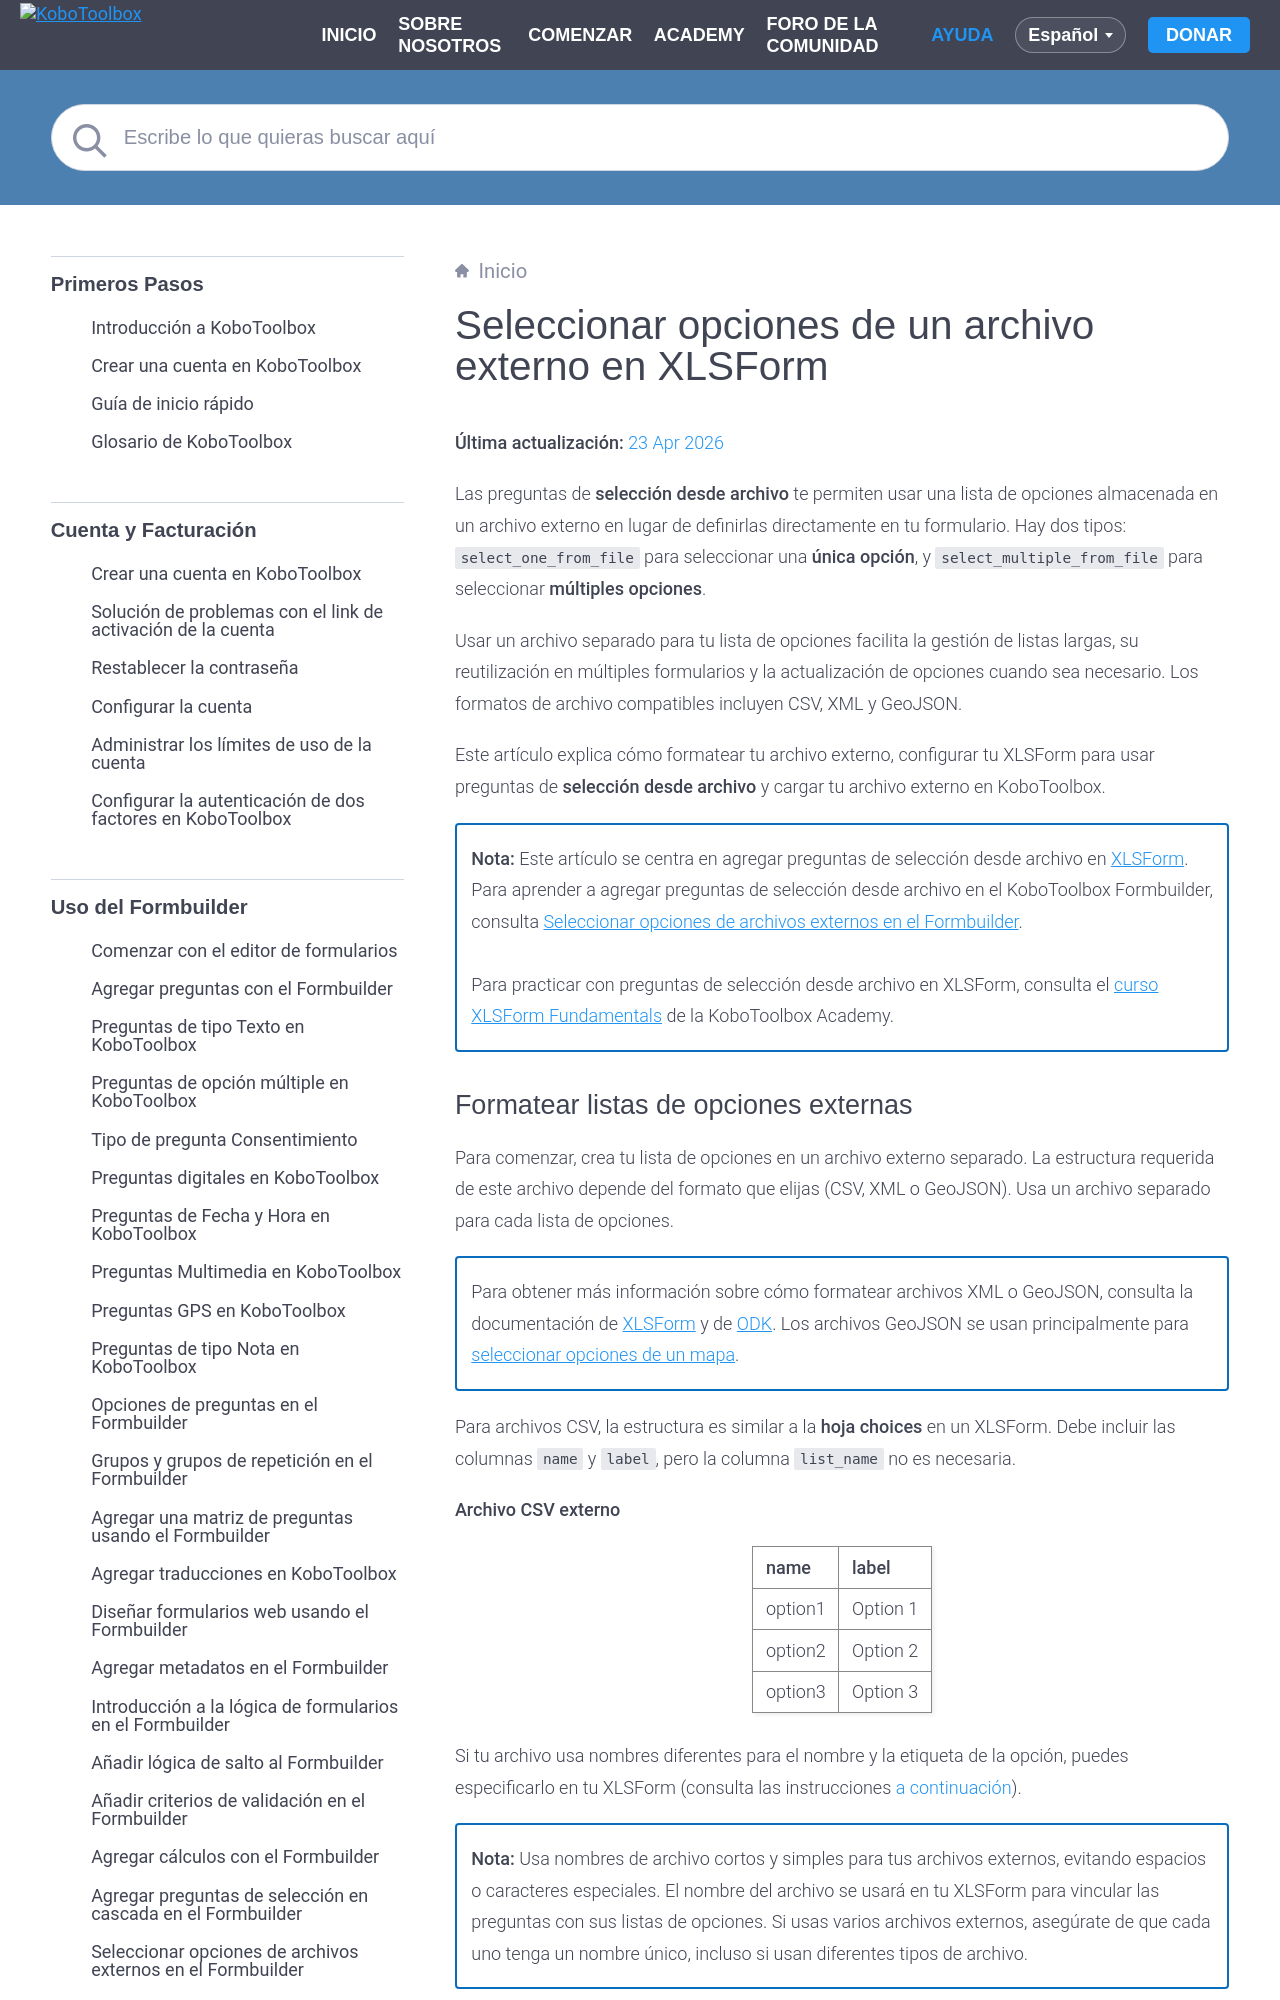

repository: kobotoolbox/docs · page: es/select_from_file_xls.html · generator: sphinx

# Seleccionar opciones de un archivo externo en XLSForm
**Última actualización:** <a href="https://github.com/kobotoolbox/docs/blob/6f05aaa00b0eaf39e8ec1db4a6529a491fb1c551/source/select_from_file_xls.md" class="reference">23 Apr 2026</a>

Las preguntas de **selección desde archivo** te permiten usar una lista de opciones almacenada en un archivo externo en lugar de definirlas directamente en tu formulario. Hay dos tipos: `select_one_from_file` para seleccionar una **única opción**, y `select_multiple_from_file` para seleccionar **múltiples opciones**.

Usar un archivo separado para tu lista de opciones facilita la gestión de listas largas, su reutilización en múltiples formularios y la actualización de opciones cuando sea necesario. Los formatos de archivo compatibles incluyen CSV, XML y GeoJSON.

Este artículo explica cómo formatear tu archivo externo, configurar tu XLSForm para usar preguntas de **selección desde archivo** y cargar tu archivo externo en KoboToolbox.

<p class="note">
<strong>Nota:</strong> Este artículo se centra en agregar preguntas de selección desde archivo en <a href="https://support.kobotoolbox.org/es/getting_started_xlsform.html">XLSForm</a>. Para aprender a agregar preguntas de selección desde archivo en el KoboToolbox Formbuilder, consulta <a href="https://support.kobotoolbox.org/es/external_file.html">Seleccionar opciones de archivos externos en el Formbuilder</a>.
<br><br>
Para practicar con preguntas de selección desde archivo en XLSForm, consulta el <a href="https://academy.kobotoolbox.org/courses/xlsform-fundamentals">curso XLSForm Fundamentals</a> de la KoboToolbox Academy.
</p>
